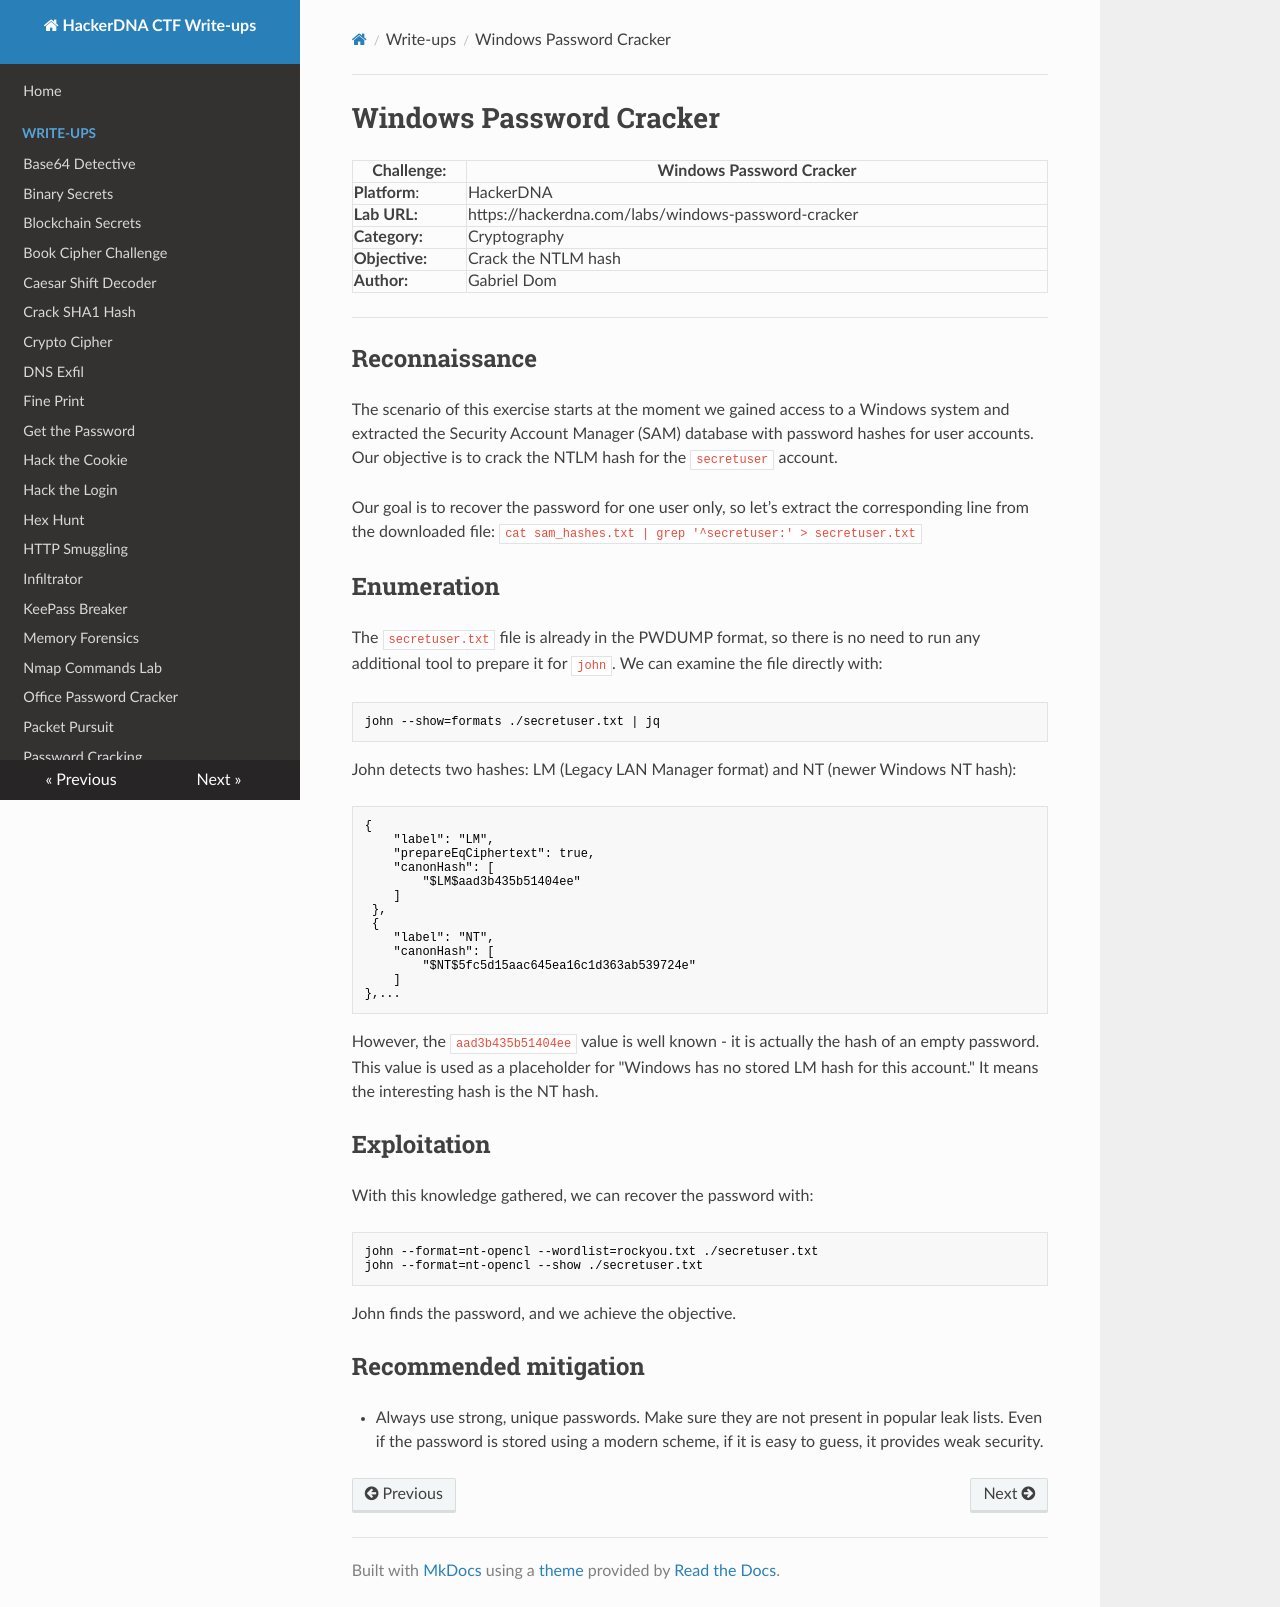

repository: Gabe-Dom/CTF-HackerDNA · page: windows-password-cracker/index.html · generator: mkdocs

# Windows Password Cracker

| Challenge:     | Windows Password Cracker           |
| -------------- | ---------------------------------- |
| **Platform**:  | HackerDNA                          |
| **Lab URL:**   | https://hackerdna.com/labs/windows-password-cracker |
| **Category:**  | Cryptography                       |
| **Objective:** | Crack the NTLM hash                |
| **Author:**    | Gabriel Dom                        |

---
## Reconnaissance

The scenario of this exercise starts at the moment we gained access to a Windows system and extracted the Security Account Manager (SAM) database with password hashes for user accounts. Our objective is to crack the NTLM hash for the `secretuser` account.

Our goal is to recover the password for one user only, so let’s extract the corresponding line from the downloaded file:
```cat sam_hashes.txt | grep '^secretuser:' > secretuser.txt```

## Enumeration

The `secretuser.txt` file is already in the PWDUMP format, so there is no need to run any additional tool to prepare it for `john`. We can examine the file directly with:
```
john --show=formats ./secretuser.txt | jq
```
John detects two hashes: LM (Legacy LAN Manager format) and NT (newer Windows NT hash):
```...
{
    "label": "LM",
    "prepareEqCiphertext": true,
    "canonHash": [
        "$LM$aad3b435b51404ee"
    ]
 },
 {
    "label": "NT",
    "canonHash": [
        "$NT$5fc5d15aac645ea16c1d363ab539724e"
    ]
},...
```
However, the `aad3b435b51404ee` value is well known - it is actually the hash of an empty password. This value is used as a placeholder for "Windows has no stored LM hash for this account." It means the interesting hash is the NT hash.


## Exploitation
With this knowledge gathered, we can recover the password with:

```
john --format=nt-opencl --wordlist=rockyou.txt ./secretuser.txt 
john --format=nt-opencl --show ./secretuser.txt 
```

John finds the password, and we achieve the objective.

## Recommended mitigation

- Always use strong, unique passwords. Make sure they are not present in popular leak lists. Even if the password is stored using a modern scheme, if it is easy to guess, it provides weak security.
